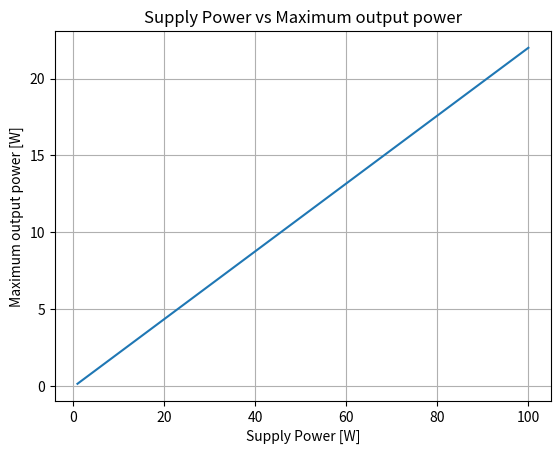

This figure's Python source:
import numpy as np
import matplotlib.pyplot as plt
import math
import random as rand
# 位置推定した時のレーザー供給電力に対する出力電力

# 位置推定の試行回数
num=10000
# 基準値eps未満のずれだった割合
Measurement_error_ratio=0
# 試行回数をカウント
trial_count = 0
# 測定誤差
Measurement_error=[[0 for i in range(4)] for j in range(num)]
# 推定座標
Estimated_coordinates=[[0 for i in range(4)] for j in range(num)]
# 真の座標
True_coordinates=[[0 for i in range(4)] for j in range(num)]
# ループ回数
Loop_count=[0 for i in range(num)]
# 実際のドローンの座標と測定した座標の距離の差を格納する
Measurement_diserror = [[0 for i in range(1)] for j in range(num)]

# 部屋の大きさ 単位は[m]
room_X = 5.0
room_Y = 5.0
room_Z = 3.0 

# 最終的な推定値を格納する配列
dX = [0,0,0]


# 各LEDの位置 3っ 単位は[m]
LED_x = [1.0, 4.0, 2.5] 
LED_y = [1.0, 1.0, 4.0]
LED_z = [3.0, 3.0, 3.0]

# 基準値eps 単位は[m]
eps = 0.3

# 今回の関数 二点間の距離の2乗値
def estD(x,y,z,i):
    return (LED_x[i]-x)**2+(LED_y[i]-y)**2+(LED_z[i]-z)**2

# 今回の関数 距離の部分は雑音有と無で変更可
def f(x,y,z,i):
    return math.sqrt(estD(x,y,z,i))-d_true[i]

# 今回使用する関数を偏微分したものの分母
def Rf(x,y,z,i):
    return math.sqrt(estD(x,y,z,i))


# 雑音が入る前の受信電力
pr = [[0 for i in range(3)] for j in range(num)]

# ドローンの位置 単位は[m] ドローンの位置は部屋の範囲内で毎回ランダム
X = rand.uniform(0,5)
Y = rand.uniform(0,5)
Z = rand.uniform(2,3)
# ドローンの座標を変更させる = 初期値(2.5, 2.5, 2.0)とのずれが大きくなり、位置推定の精度が悪くなる

# 推定した各点とドローンの座標との距離の平均
diserror = 0

while trial_count < num:
        
        # 一回のループでの計算回数
        t=0
        
        # 初期値 初期値は部屋の中央付近(2.5, 2.5, 2.0)
        x0 = room_X/2
        y0 = room_Y/2
        z0 = 2.0
        
        # 偏微分項からなるヤコビ行列J
        J = [[0 for i in range(3)] for j in range(3)]
        # 行列Jの逆行列
        J_inv = [[0 for i in range(3)] for j in range(3)]
        # 実際の距離 距離はそれぞれ 単位は[m]
        d_true = [math.sqrt((X-LED_x[0])**2+(Y-LED_y[0])**2+(Z-LED_z[0])**2), 
                  math.sqrt((X-LED_x[1])**2+(Y-LED_y[1])**2+(Z-LED_z[1])**2),
                  math.sqrt((X-LED_x[2])**2+(Y-LED_y[2])**2+(Z-LED_z[2])**2)]
        
        # 各種パラメータ
        Gt = 0  #dBi 送信アンテナ利得
        Gr = 0  #dBi 受信アンテナ利得
        Pt = 28 #W 送信電力 
        r = (3.0*10**8)/(4.5*10**14) #Hz  分母はHz 分子は光の速度m/s  
        d = [0 for i in range(3)]         # 雑音の無い受信電力から計算された距離 真の距離
        SNR = 97 # [dB]  信号対雑音比  送信側

        # 熱雑音電力 = 分散
        N = 28 / 10**(SNR/10) # 単位は[W]
        # 部屋の中央の座標[m]
        Xc=2.5
        Yc=2.5
        Zc=1.5
        # 部屋中央と各LEDとの距離[m]
        d_central = [math.sqrt((Xc-LED_x[0])**2+(Yc-LED_y[0])**2+(Zc-LED_z[0])**2),
                    math.sqrt((Xc-LED_x[1])**2+(Yc-LED_y[1])**2+(Zc-LED_z[1])**2),
                    math.sqrt((Xc-LED_x[2])**2+(Yc-LED_y[2])**2+(Zc-LED_z[2])**2)]
        SNRc_ave =0
        Pc_rW = [0 for i in range(3)]
        SNRc = [0 for i in range(3)]
        # 部屋中央でのSNR 「これを増加させる　=　受信信号の強さ↑　&　雑音電力↓」
        # 部屋中央にドローンがあたった時の無雑音時の平均受信SNR[dB]
        for i in range(3):
            # 受信電力
            Pc_rW[i]= Pt / ( (4*math.pi*d_central[i])/r )**2
            # 受信電力対雑音比
            SNRc[i] = 20 * math.log10(math.sqrt(Pc_rW[i]) / N)
            # SNRの平均
            SNRc_ave += SNRc[i]/3
        
        
        
        # 真の距離から受信電力を計算し、格納するための変数
        Pr_true = [0 for i in range(3)]
        for i in range(3):
            # Pr_true[i] = Pt + Gt + Gr - n*math.log10((4*math.pi*d_true[i])/r)
            Pr_true[i] = Pt / ((4*math.pi*d_true[i])/r)**2
            # 雑音の無い受信電力から計算された距離　確認用
            # d[i] = (r/(4*math.pi))*10**((Pt+Gr+Gt-Pr_true[i])/n)
            # pr[trial_count][i] = 10**(Pr_true[i]/10)
        

        # 確率密度関数　平均値0 雑音はガウス分布に従う np.random.normal(平均,標準偏差,個数)
        Thermal_Noise = np.random.normal(0,N,3)
        
    
        # 受信電力に熱雑音電力を足し合わせる
        Pr_false = [0 for i in range(3)]
        for i in range(3):
            Pr_false[i] = math.sqrt(Pr_true[i]) + Thermal_Noise[i]     # W同士で計算

        

        # 熱雑音を考慮した距離計算
        d_false = [0 for i in range(3)]
        for i in range(3):
            # d_false[i] = (r/(4*math.pi))*10**((Pt+Gr+Gt-Pr_false[i])/n)
            d_false[i] = math.sqrt( ( r/(4*math.pi) )**2 * Pt / Pr_false[i]**2)
        
          
        # ここがニュートン法での計算
        while t < 10:
            Xp = [x0,y0,z0]
            F = [f(x0,y0,z0,0),f(x0,y0,z0,1),f(x0,y0,z0,2)]
            
            J[0][0] = -(LED_x[0]-x0)/Rf(x0,y0,z0,0)
            J[0][1] = -(LED_y[0]-y0)/Rf(x0,y0,z0,0)
            J[0][2] = -(LED_z[0]-z0)/Rf(x0,y0,z0,0)
    
            J[1][0] = -(LED_x[1]-x0)/Rf(x0,y0,z0,1)
            J[1][1] = -(LED_y[1]-y0)/Rf(x0,y0,z0,1)
            J[1][2] = -(LED_z[1]-z0)/Rf(x0,y0,z0,1)
    
            J[2][0] = -(LED_x[2]-x0)/Rf(x0,y0,z0,2)
            J[2][1] = -(LED_y[2]-y0)/Rf(x0,y0,z0,2)
            J[2][2] = -(LED_z[2]-z0)/Rf(x0,y0,z0,2)
            
            # 行列式が0になった時はそもそも計算しない
            if (np.linalg.det(J)==0):
                break
            else:
                J_inv = np.linalg.inv(J)
        
            dX = Xp - np.dot(J_inv,F)
            
            if (np.abs(X-dX[0]) < eps) and (np.abs(Y-dX[1]) < eps) and (np.abs(Z-dX[2]) < eps):
                break
            x0 = dX[0]
            y0 = dX[1]
            z0 = dX[2]
            t+=1
        
        # 結果をまとめて格納
        # ドローンの座標と推定した座標の距離の差を求め、それの平均を求める
        Measurement_diserror[trial_count] = math.sqrt(np.abs(X-dX[0])**2+np.abs(Y-dX[1])**2+np.abs(Z-dX[2])**2)
        
        diserror = Measurement_diserror[trial_count] + diserror
        
        Measurement_error[trial_count] = [np.abs(X-dX[0]),np.abs(Y-dX[1]),np.abs(Z-dX[2]),trial_count]
        Estimated_coordinates[trial_count] = [dX[0],dX[1],dX[2],trial_count]
        True_coordinates[trial_count] = [X,Y,Z,trial_count]
        Loop_count[trial_count] = t
        trial_count+=1



for i in range(num):
    for j in range(3):
        if (Measurement_error[i][j] <= eps) and (Measurement_error[i][j+1] <= eps) and Measurement_error[i][j+2] <= eps:
            # print("受信電力 = ",pr[i],"[W]")
            # print("測定誤差 = ",Measurement_error[i],"[m]")
            # print("推定座標 = ",Estimated_coordinates[i],"[m]")
            # print("真の座標 = ",True_coordinates[i],"[m]")
            # print("ループ回数 = ",Loop_count[i],"[回]")
            # print("各受信機のSNR = ",LED1_SNR[i],LED2_SNR[i],LED3_SNR[i],"[dB]\n")
            Measurement_error_ratio+=1
            break
        else:
            break
        
        
for i in range(num):
    for j in range(3):
        if (Measurement_error[i][j] <= eps) and (Measurement_error[i][j+1] <= eps) and Measurement_error[i][j+2] <= eps:
            break
        else:
            # print("受信電力 = ",pr[i],"[mW]")
            # print("測定誤差 = ",Measurement_error[i],"[m]")
            # print("推定座標 = ",Estimated_coordinates[i],"[m]")
            # print("真の座標 = ",True_coordinates[i],"[m]")
            # print("ループ回数 = ",Loop_count[i],"[回]")
            # print("各受信機のSNR = ",LED1_SNR[i],LED2_SNR[i],LED3_SNR[i],"[dB]\n")
            break

# 結果出力
print("部屋中央での受信機の平均SNR[dB] =",SNRc_ave)
print("送信SNR[dB] =",SNR)
print("\n誤差範囲内に収まった割合 :",Measurement_error_ratio*100/num,"%")
print("基準値 :",eps,"[m]")
print('\n')


#============================================================================


import matplotlib.pyplot as plt
import numpy as np
import math
# 供給電力に対する最大出力電力

# カーブフィッティング係数
a1 = 0.445
b1 = -0.75
a2 = 0.546
b2 = -0.213

# 各パラメータ
Sigma_1 = 3.92          # 定数
Kappa = 10              #[km] 視界 綺麗な空気なら10
Lambda = 810            #[nm] レーザー波長
Kai = 550               # カイ[nm]
Rho = 1.3               # 光の減衰係数 綺麗な空気なら1.3
Ps = np.arange(1,101,1)                 # 供給電力[w]
# 分散を求める
a=0
for i in range(num):
    a = a + (Measurement_diserror[i]-(diserror/num))**2
# パラメータ設定
radius = 2.5            # 円の半径（cm）
diameter = 2*radius     # 円の直径 (cm)
num_points = 10000      # 点の数
mu = 0                  # 平均
sigma_l = 2             # レーザー単体のブレの分散値　自分で設定 [cm^2]
sigma_d = 4             # ドローンが空中でぶれる時の分散値　自分で設定 [cm^2]
sigma = math.sqrt((a/num)+sigma_l+sigma_d)             # 標準偏差 (cm^2)
Parcent_InsideCircle = 0    # 円の中に収まった点の割合
inside_count = 0        # 円の中にある点の数を数える
outside_count = 0       # 円の外にある点の数を数える
e = np.e
ps_num = 100                 # 供給電力の要素数

Po = [0 for i in range(ps_num)]  # 最大出力電力(給電電力)

d = 5.0    # distance [m] 1~10[m] 表示は[m]で
d_2 = d*0.001           # distance [km] 計算は[km]で


trans_ef = [0 for i in range(ps_num)]      # レーザーの伝送効率
distance = [0 for i in range(num_points)]   # ランダムに生成された点の距離

x_inside = [0 for i in range(num_points)]   # 円の中に入った点のx座標
y_inside = [0 for i in range(num_points)]   # 円の中に入った点のy座標

x_outside = [0 for i in range(num_points)]  # 円の外にある点のx座標
y_outside = [0 for i in range(num_points)]  # 円の外にある点のy座標


# ガウス分布から点を生成
# x座標,y座標の長さは原点(0,0)からの距離とする 単位は[cm]
x = np.random.normal(mu, sigma, num_points)
y = np.random.normal(mu, sigma, num_points)

# 生成された座標を外と中に分割
for i in range(num_points):
    distance[i] = math.sqrt(x[i]**2+y[i]**2)
    if distance[i] <= radius:
        x_inside[i] = x[i]
        y_inside[i] = y[i]
        inside_count +=1
    elif distance[i] > radius:
        x_outside[i] = x[i]
        y_outside[i] = y[i]
        outside_count +=1


# x,y_insideとx,y_outside の要素数が過剰なので0の要素を削除
# これで0の要素がグラフに反映されない        
x_inside = [i for i in x_inside if i!=0]
y_inside = [i for i in y_inside if i!=0]
x_outside = [i for i in x_outside if i!=0]
y_outside = [i for i in y_outside if i!=0]

# 点の数をカウントする 
print("Inside Count [個]:",inside_count,"\nOutside Count [個]:",outside_count)
# 円の中の点の個数の割合を求める
Parcent_InsideCircle = 100*(inside_count/num_points)
print("Parcent Inside Circle [%]:",Parcent_InsideCircle)

Eta_max = [0 for i in range(ps_num)]
S_lazer= 1    # レーザーの照射面積の割合
Alpha = (Sigma_1/Kappa)*pow((Kai/Lambda),Rho)

# 照射距離に対する最大給電効率,照射距離[m]
for i in range(ps_num):
    trans_ef = (1/e)**(Alpha*d_2)
    Eta_max[i] = S_lazer*(Parcent_InsideCircle/100) * (trans_ef*a2+b2/Ps[i])
    Po[i] = Ps[i]*Eta_max[i]
    # 供給電力がn[W]の時の出力電力を表示
    if Ps[i] == 60:
        print(Ps[i],Po[i])
    
    
# 各パラメータを表示
print('半径:[cm]',radius)
print('標準偏差:[cm]',sigma)



plt.title('Supply Power vs Maximum output power') 
plt.xlabel('Supply Power [W]')
plt.ylabel('Maximum output power [W]')   
plt.plot(Ps,Po)
plt.grid(True)
plt.show()
